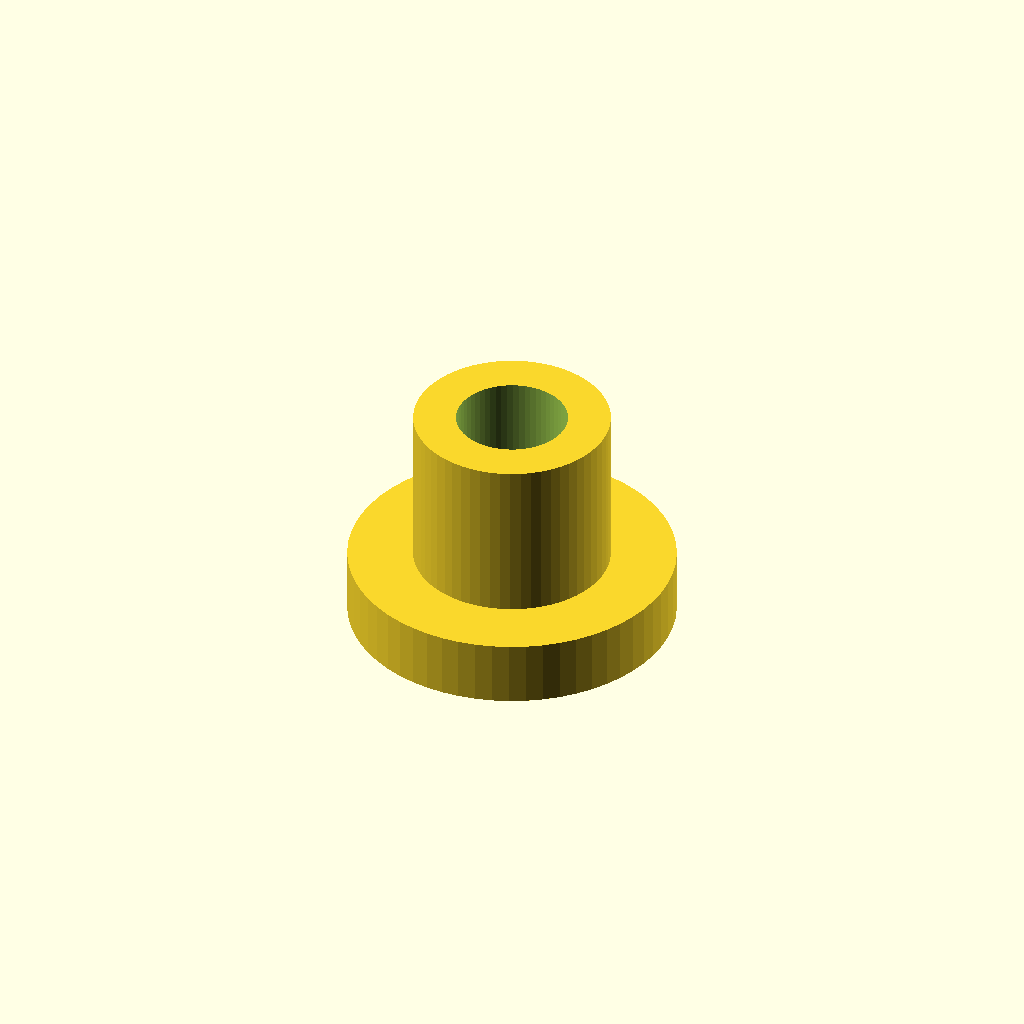
Cell 1: the model at its default parameters.
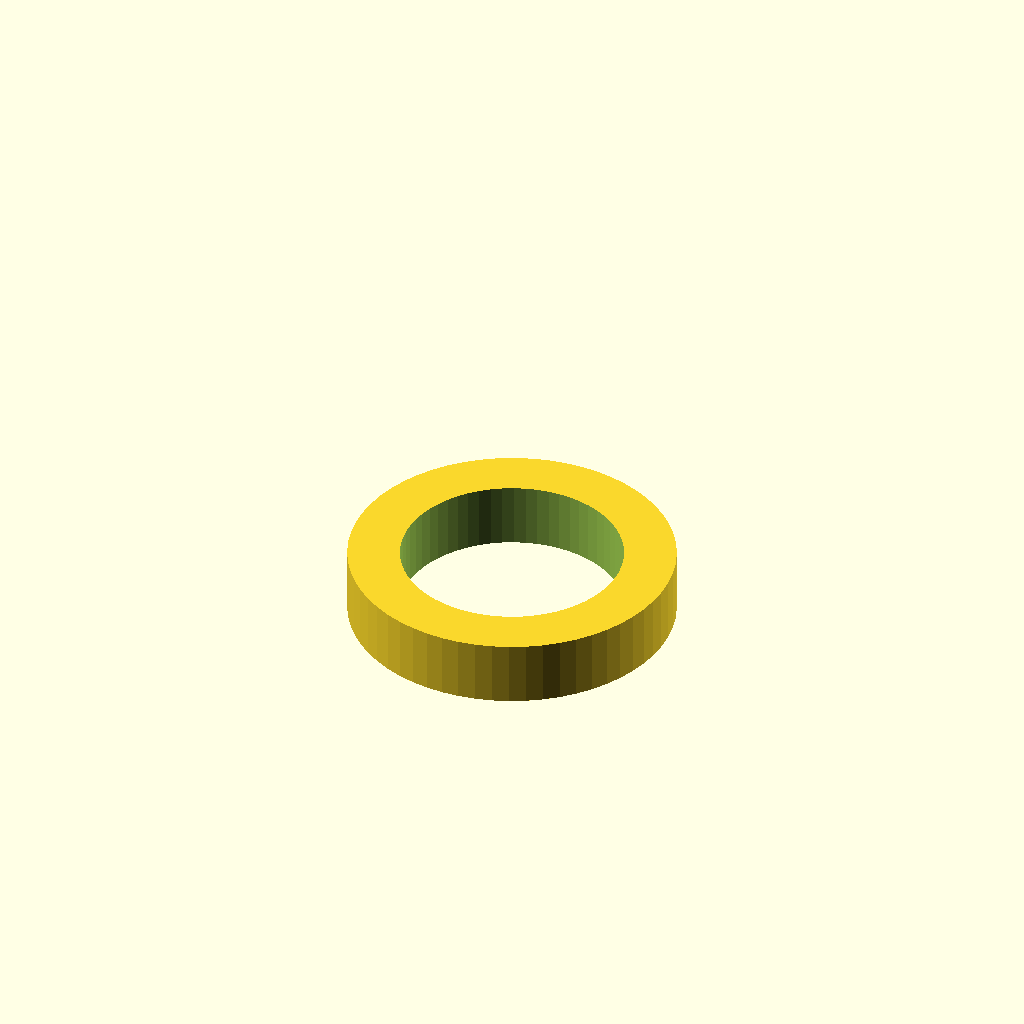
Cell 2 — inner_d set to 6.8, the other parameters unchanged.
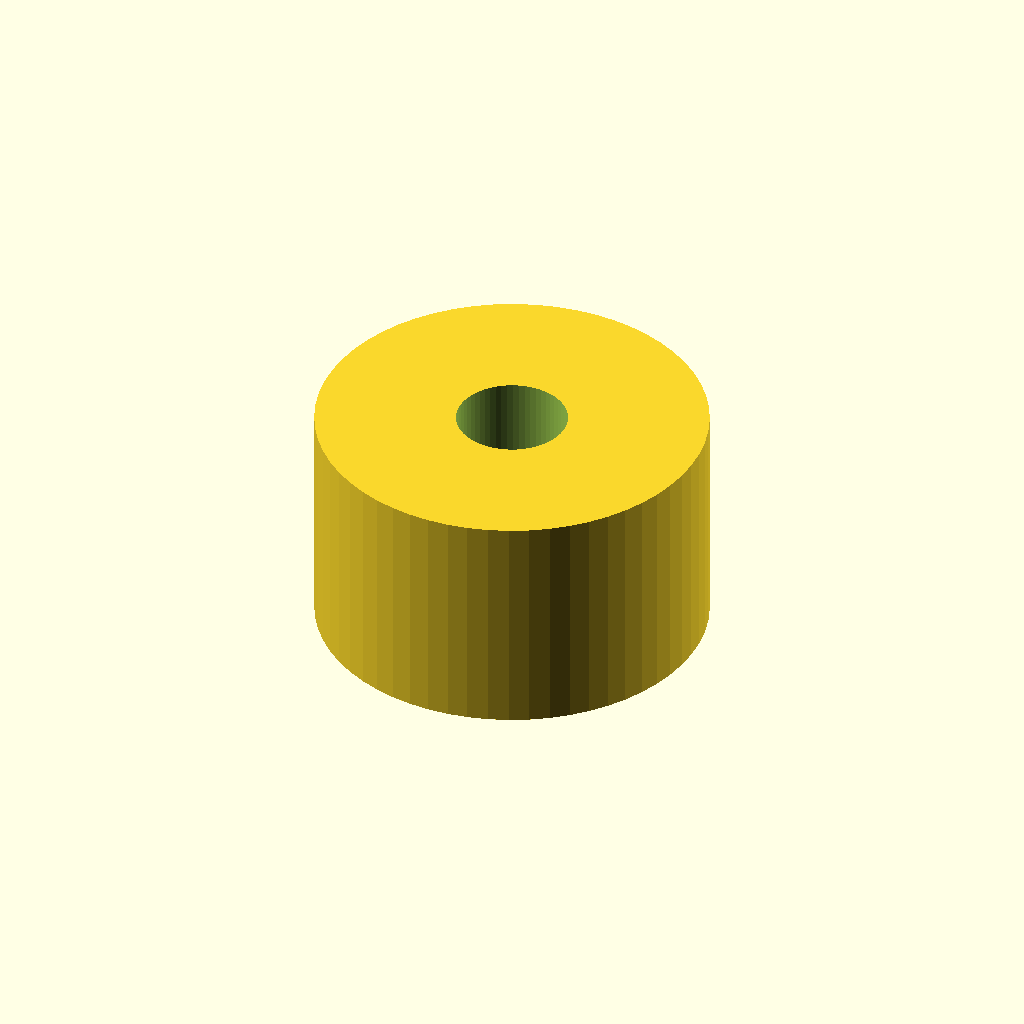
Cell 3: the same model with outer_d = 12.
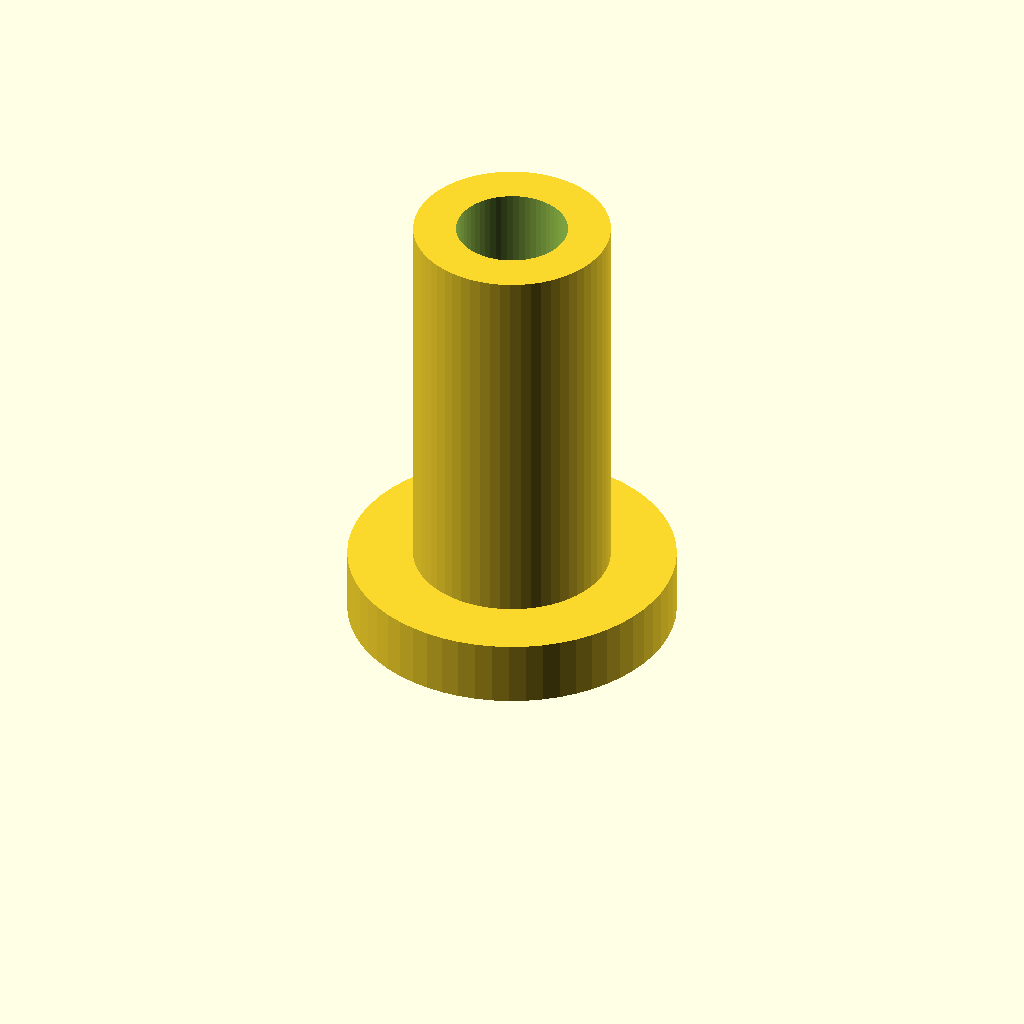
Cell 4: length = 14 (everything else at default).
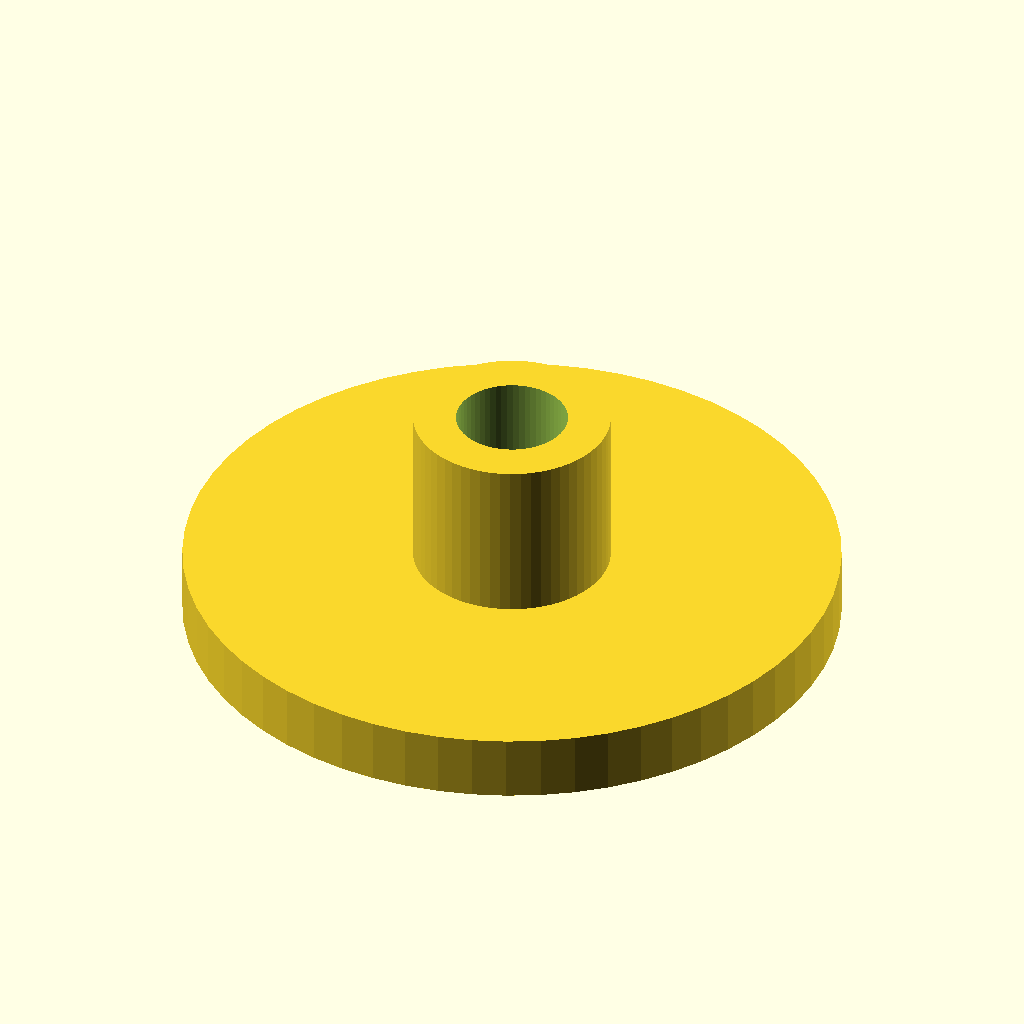
Cell 5 — flange_d set to 20, the other parameters unchanged.
All cells are drawn from one camera (rotation 55°, 0°, 25°, orthographic, colour scheme Cornfield), so only the parameter changes between them.
The OpenSCAD source (optional_data/data/parts/part_0968.scad):
// Flanged threaded insert.
$fn = 60;
eps = 0.02;
inner_d = 3.4;
outer_d = 6;
length = 7;
flange_d = 10;
difference() {
    union() { cylinder(d=outer_d,h=length); cylinder(d=flange_d,h=2); }
    translate([0,0,-eps]) cylinder(d=inner_d,h=length+2*eps);
}
Customizer parameters (derived from the source; name, type, default, range or options):
eps: number, default 0.02
inner_d: number, default 3.4
outer_d: number, default 6
length: number, default 7
flange_d: number, default 10
